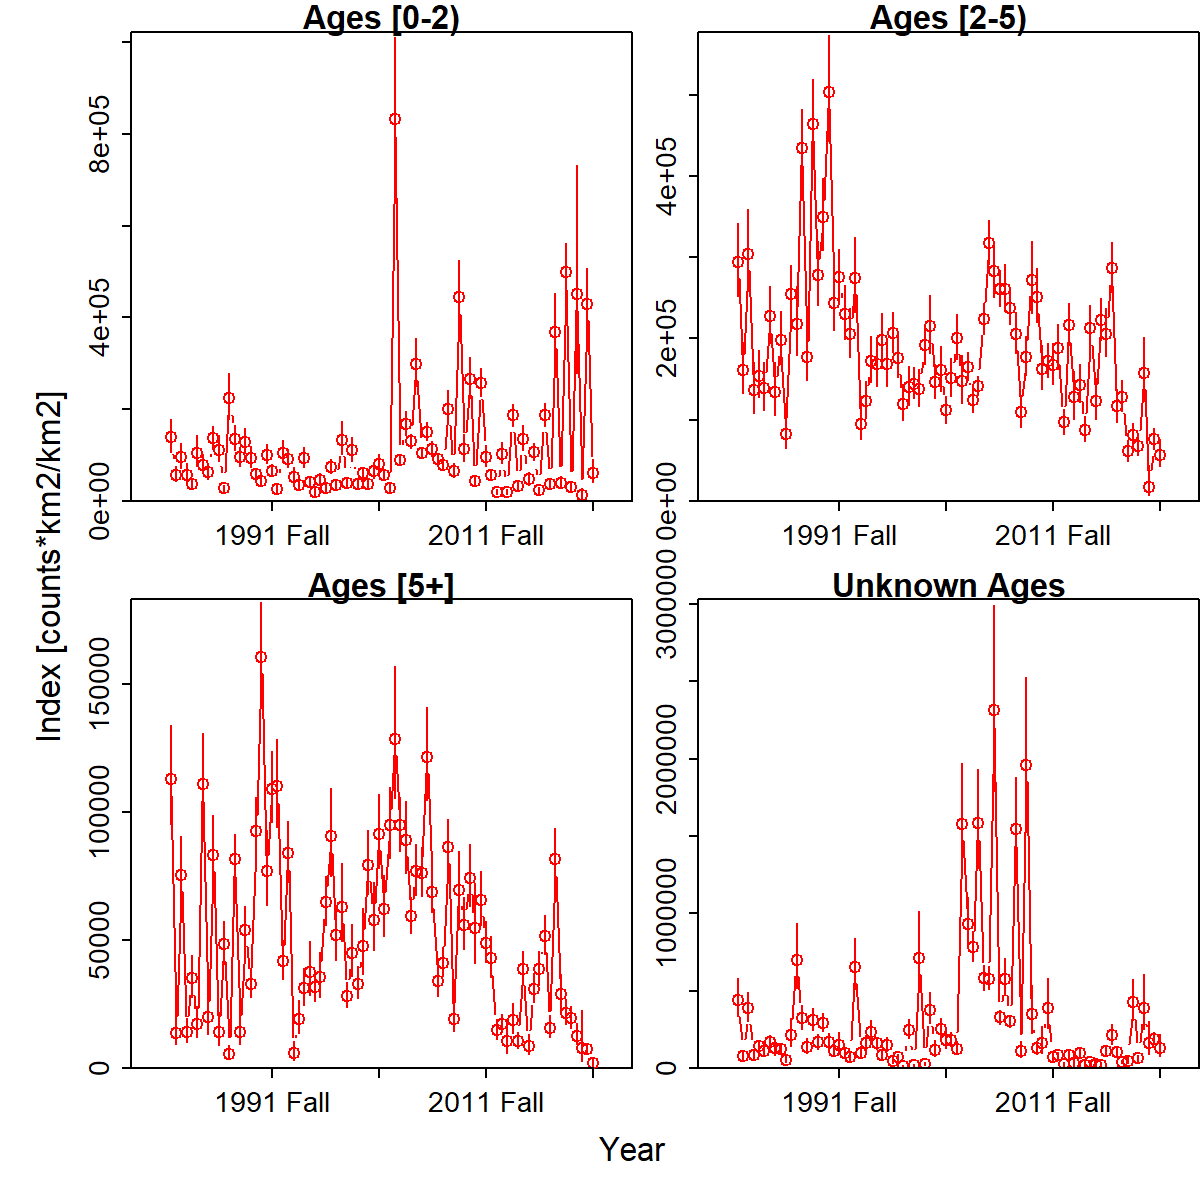

The data file committed next to this chart (first rows):
Category, Time, Stratum, Units, Estimate, Std. Error for Estimate, Std. Error for ln(Estimate)
Ages [0-2), 1982 Spring, Stratum_1, [counts*km2/km2], 138379, 35493, 0.2565
Ages [2-5), 1982 Spring, Stratum_1, [counts*km2/km2], 294140, 44593, 0.1516
Ages [5+], 1982 Spring, Stratum_1, [counts*km2/km2], 113095, 19250, 0.1702
Unknown Ages, 1982 Spring, Stratum_1, [counts*km2/km2], 441344, 123000, 0.2787
Ages [0-2), 1982 Fall, Stratum_1, [counts*km2/km2], 57066, 16510, 0.2893
Ages [2-5), 1982 Fall, Stratum_1, [counts*km2/km2], 160963, 30841, 0.1916
Ages [5+], 1982 Fall, Stratum_1, [counts*km2/km2], 13866, 5675, 0.4093
Unknown Ages, 1982 Fall, Stratum_1, [counts*km2/km2], 78899, 31200, 0.3954
Ages [0-2), 1983 Spring, Stratum_1, [counts*km2/km2], 94734, 27660, 0.292
Ages [2-5), 1983 Spring, Stratum_1, [counts*km2/km2], 304428, 50429, 0.1657
Ages [5+], 1983 Spring, Stratum_1, [counts*km2/km2], 75455, 13960, 0.185
Unknown Ages, 1983 Spring, Stratum_1, [counts*km2/km2], 387536, 92607, 0.239
Ages [0-2), 1983 Fall, Stratum_1, [counts*km2/km2], 56714, 20630, 0.3638
Ages [2-5), 1983 Fall, Stratum_1, [counts*km2/km2], 135978, 31173, 0.2293
Ages [5+], 1983 Fall, Stratum_1, [counts*km2/km2], 14064, 4735, 0.3367
Unknown Ages, 1983 Fall, Stratum_1, [counts*km2/km2], 81683, 31781, 0.3891
Ages [0-2), 1984 Spring, Stratum_1, [counts*km2/km2], 36758, 8219, 0.2236
Ages [2-5), 1984 Spring, Stratum_1, [counts*km2/km2], 154089, 28480, 0.1848
Ages [5+], 1984 Spring, Stratum_1, [counts*km2/km2], 35008, 8243, 0.2355
Unknown Ages, 1984 Spring, Stratum_1, [counts*km2/km2], 142467, 34649, 0.2432
Ages [0-2), 1984 Fall, Stratum_1, [counts*km2/km2], 104947, 32557, 0.3102
Ages [2-5), 1984 Fall, Stratum_1, [counts*km2/km2], 138486, 29244, 0.2112
Ages [5+], 1984 Fall, Stratum_1, [counts*km2/km2], 17107, 6051, 0.3537
Unknown Ages, 1984 Fall, Stratum_1, [counts*km2/km2], 112236, 40741, 0.363
Ages [0-2), 1985 Spring, Stratum_1, [counts*km2/km2], 78492, 20488, 0.261
Ages [2-5), 1985 Spring, Stratum_1, [counts*km2/km2], 227094, 34878, 0.1536
Ages [5+], 1985 Spring, Stratum_1, [counts*km2/km2], 110925, 18469, 0.1665
Unknown Ages, 1985 Spring, Stratum_1, [counts*km2/km2], 167723, 37952, 0.2263
Ages [0-2), 1985 Fall, Stratum_1, [counts*km2/km2], 62686, 17088, 0.2726
Ages [2-5), 1985 Fall, Stratum_1, [counts*km2/km2], 133907, 32427, 0.2422
Ages [5+], 1985 Fall, Stratum_1, [counts*km2/km2], 19875, 8171, 0.4111
Unknown Ages, 1985 Fall, Stratum_1, [counts*km2/km2], 126660, 50685, 0.4002
Ages [0-2), 1986 Spring, Stratum_1, [counts*km2/km2], 136584, 25172, 0.1843
Ages [2-5), 1986 Spring, Stratum_1, [counts*km2/km2], 198219, 32618, 0.1646
Ages [5+], 1986 Spring, Stratum_1, [counts*km2/km2], 83410, 14287, 0.1713
Unknown Ages, 1986 Spring, Stratum_1, [counts*km2/km2], 124118, 31313, 0.2523
Ages [0-2), 1986 Fall, Stratum_1, [counts*km2/km2], 111043, 28345, 0.2553
Ages [2-5), 1986 Fall, Stratum_1, [counts*km2/km2], 82214, 18769, 0.2283
Ages [5+], 1986 Fall, Stratum_1, [counts*km2/km2], 14116, 6129, 0.4342
Unknown Ages, 1986 Fall, Stratum_1, [counts*km2/km2], 52706, 20369, 0.3865
Ages [0-2), 1987 Spring, Stratum_1, [counts*km2/km2], 27493, 6132, 0.2231
Ages [2-5), 1987 Spring, Stratum_1, [counts*km2/km2], 255089, 32707, 0.1282
Ages [5+], 1987 Spring, Stratum_1, [counts*km2/km2], 48338, 8324, 0.1722
Unknown Ages, 1987 Spring, Stratum_1, [counts*km2/km2], 213948, 88783, 0.415
Ages [0-2), 1987 Fall, Stratum_1, [counts*km2/km2], 223322, 49319, 0.2208
Ages [2-5), 1987 Fall, Stratum_1, [counts*km2/km2], 218194, 42456, 0.1946
Ages [5+], 1987 Fall, Stratum_1, [counts*km2/km2], 5571, 2627, 0.4716
Unknown Ages, 1987 Fall, Stratum_1, [counts*km2/km2], 698277, 206131, 0.2952
Ages [0-2), 1988 Spring, Stratum_1, [counts*km2/km2], 135491, 27734, 0.2047
Ages [2-5), 1988 Spring, Stratum_1, [counts*km2/km2], 433798, 46160, 0.1064
Ages [5+], 1988 Spring, Stratum_1, [counts*km2/km2], 81599, 9303, 0.114
Unknown Ages, 1988 Spring, Stratum_1, [counts*km2/km2], 320219, 75361, 0.2353
Ages [0-2), 1988 Fall, Stratum_1, [counts*km2/km2], 94987, 20248, 0.2132
Ages [2-5), 1988 Fall, Stratum_1, [counts*km2/km2], 176685, 29639, 0.1678
Ages [5+], 1988 Fall, Stratum_1, [counts*km2/km2], 14266, 5686, 0.3986
Unknown Ages, 1988 Fall, Stratum_1, [counts*km2/km2], 137764, 46435, 0.3371
Ages [0-2), 1989 Spring, Stratum_1, [counts*km2/km2], 128172, 27581, 0.2152
Ages [2-5), 1989 Spring, Stratum_1, [counts*km2/km2], 463766, 52019, 0.1122
Ages [5+], 1989 Spring, Stratum_1, [counts*km2/km2], 54051, 8689, 0.1608
Unknown Ages, 1989 Spring, Stratum_1, [counts*km2/km2], 309822, 68454, 0.2209
... 260 more rows
